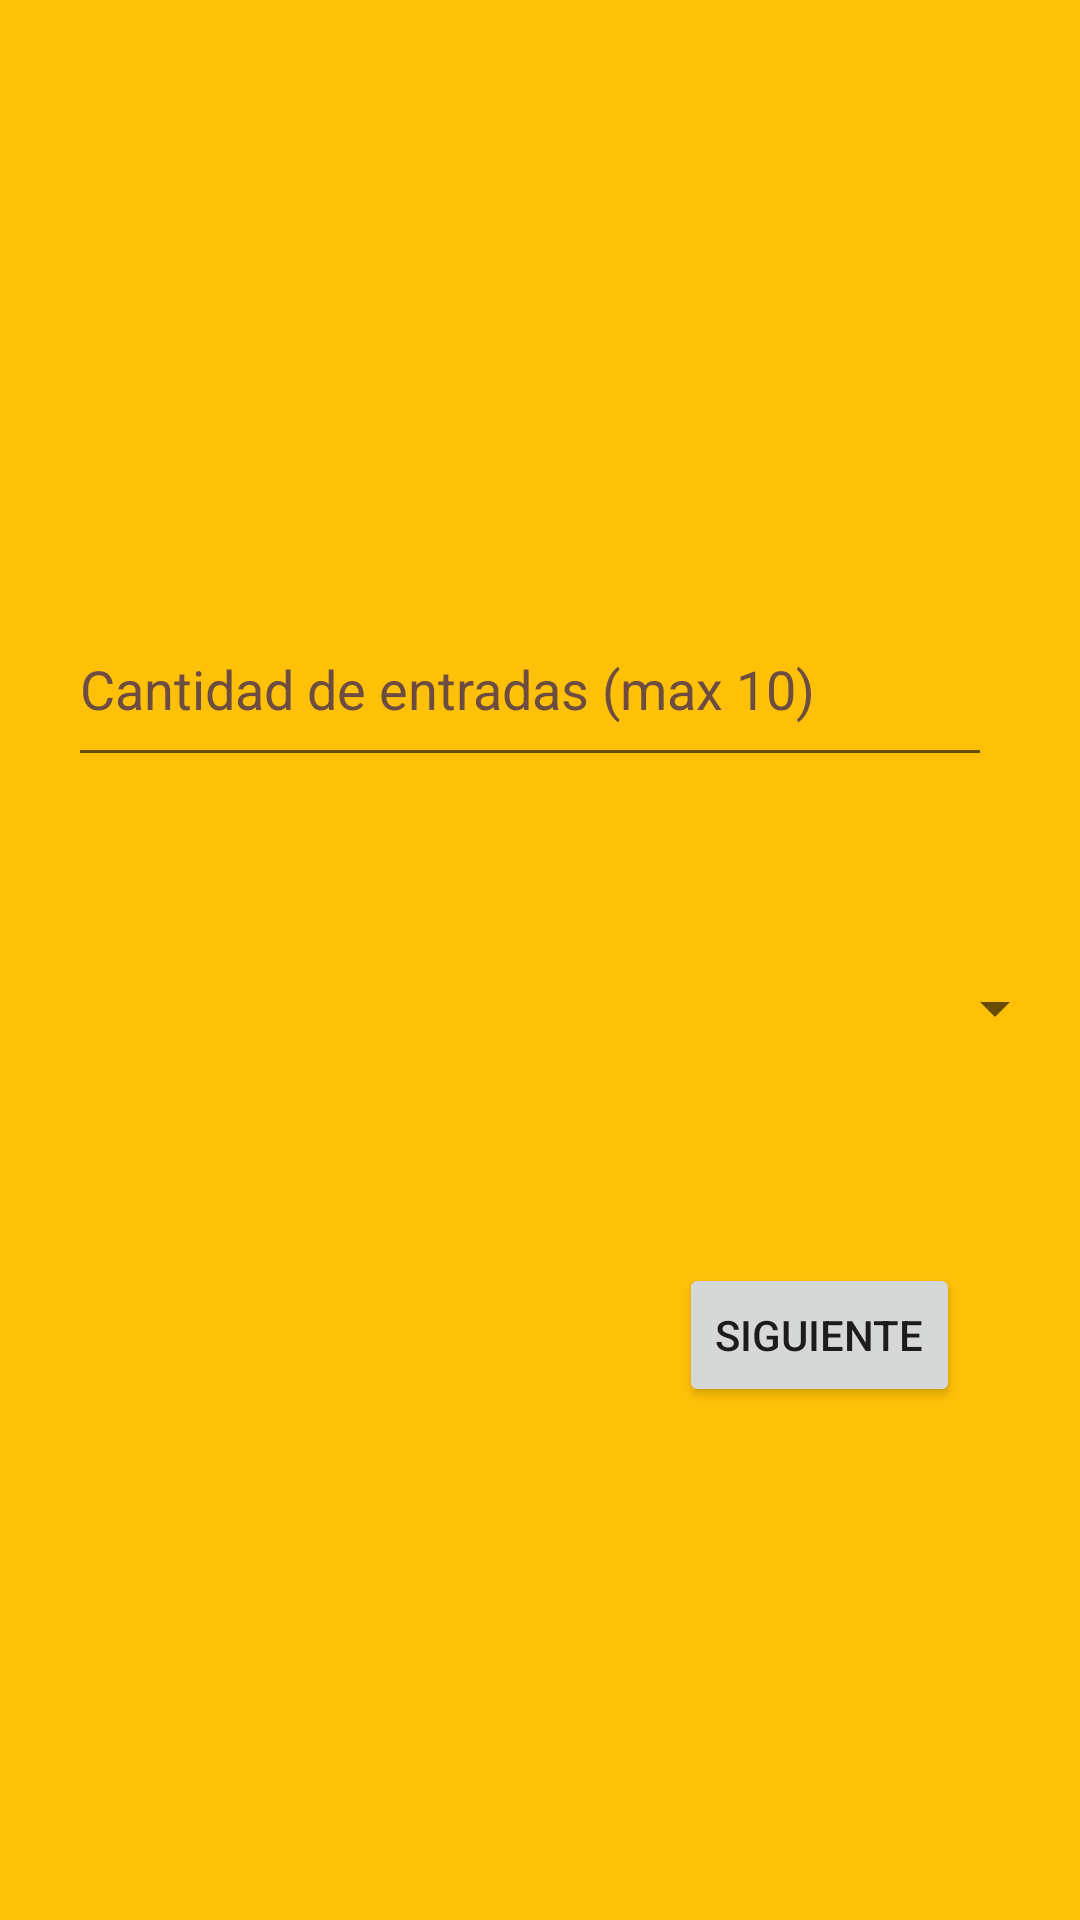

Reconstruct the res/layout file that produces this screen, plus the resources it refers to.
<!-- AndroidManifest.xml: application theme Theme.ExamenFutbol2223 -->
<!-- res/layout/activity_main.xml -->
<?xml version="1.0" encoding="utf-8"?>
<androidx.constraintlayout.widget.ConstraintLayout xmlns:android="http://schemas.android.com/apk/res/android"
    xmlns:app="http://schemas.android.com/apk/res-auto"
    xmlns:tools="http://schemas.android.com/tools"
    android:layout_width="match_parent"
    android:layout_height="match_parent"
    android:background="#FFC107"
    tools:context=".MainActivity">

    <EditText
        android:id="@+id/edt_cantidad_pantalla1"
        android:layout_width="308dp"
        android:layout_height="62dp"
        android:layout_marginTop="52dp"
        android:autofillHints="algo"
        android:ems="10"
        android:hint="@string/texto_cantidad_hint"
        android:inputType="number"
        android:minHeight="48dp"
        android:textColorHint="#6D4C41"
        app:layout_constraintEnd_toEndOf="parent"
        app:layout_constraintHorizontal_bias="0.437"
        app:layout_constraintStart_toStartOf="parent"
        app:layout_constraintTop_toBottomOf="@+id/img_balon_pantalla1" />

    <ImageView
        android:id="@+id/img_balon_pantalla1"
        android:layout_width="157dp"
        android:layout_height="98dp"
        android:layout_marginTop="47dp"
        android:contentDescription="@string/imagen_de_un_balon"
        app:layout_constraintEnd_toEndOf="parent"
        app:layout_constraintStart_toStartOf="parent"
        app:layout_constraintTop_toTopOf="parent"
        app:srcCompat="@drawable/balon" />

    <Spinner
        android:id="@+id/sp_tipo_entrada"
        android:layout_width="351dp"
        android:layout_height="50dp"
        android:layout_marginTop="52dp"
        android:contentDescription="@string/descripcion_del_spinner"
        app:layout_constraintEnd_toEndOf="parent"
        app:layout_constraintStart_toStartOf="parent"
        app:layout_constraintTop_toBottomOf="@+id/edt_cantidad_pantalla1" />

    <Button
        android:id="@+id/bt_siguiente"
        android:layout_width="wrap_content"
        android:layout_height="wrap_content"
        android:layout_marginTop="60dp"
        android:layout_marginEnd="40dp"
        android:onClick="siguiente"
        android:text="@string/siguiente"
        app:layout_constraintEnd_toEndOf="parent"
        app:layout_constraintTop_toBottomOf="@+id/sp_tipo_entrada" />
</androidx.constraintlayout.widget.ConstraintLayout>
<!-- resources referenced by this layout -->
<resources>
  <string name="descripcion_del_spinner">descripcion del spinner</string>
  <string name="imagen_de_un_balon">imagen de un balon</string>
  <string name="siguiente">Siguiente</string>
  <string name="texto_cantidad_hint">Cantidad de entradas (max 10)</string>
  <style name="Theme.ExamenFutbol2223" parent="Theme.MaterialComponents.DayNight.DarkActionBar">
          
          <item name="colorPrimary">@color/purple_500</item>
          <item name="colorPrimaryVariant">@color/purple_700</item>
          <item name="colorOnPrimary">@color/white</item>
          
          <item name="colorSecondary">@color/teal_200</item>
          <item name="colorSecondaryVariant">@color/teal_700</item>
          <item name="colorOnSecondary">@color/black</item>
          
          <item name="android:statusBarColor" tools:targetApi="l">?attr/colorPrimaryVariant</item>
          
      </style>
  <!-- not gathered from this repository: default colours our renderer supplied (Android Studio template values) -->
  <color name="purple_500">#FF6200EE</color>
  <color name="purple_700">#FF3700B3</color>
  <color name="teal_200">#FF03DAC5</color>
  <color name="teal_700">#FF018786</color>
  <color name="black">#FF000000</color>
  <color name="white">#FFFFFFFF</color>
</resources>
